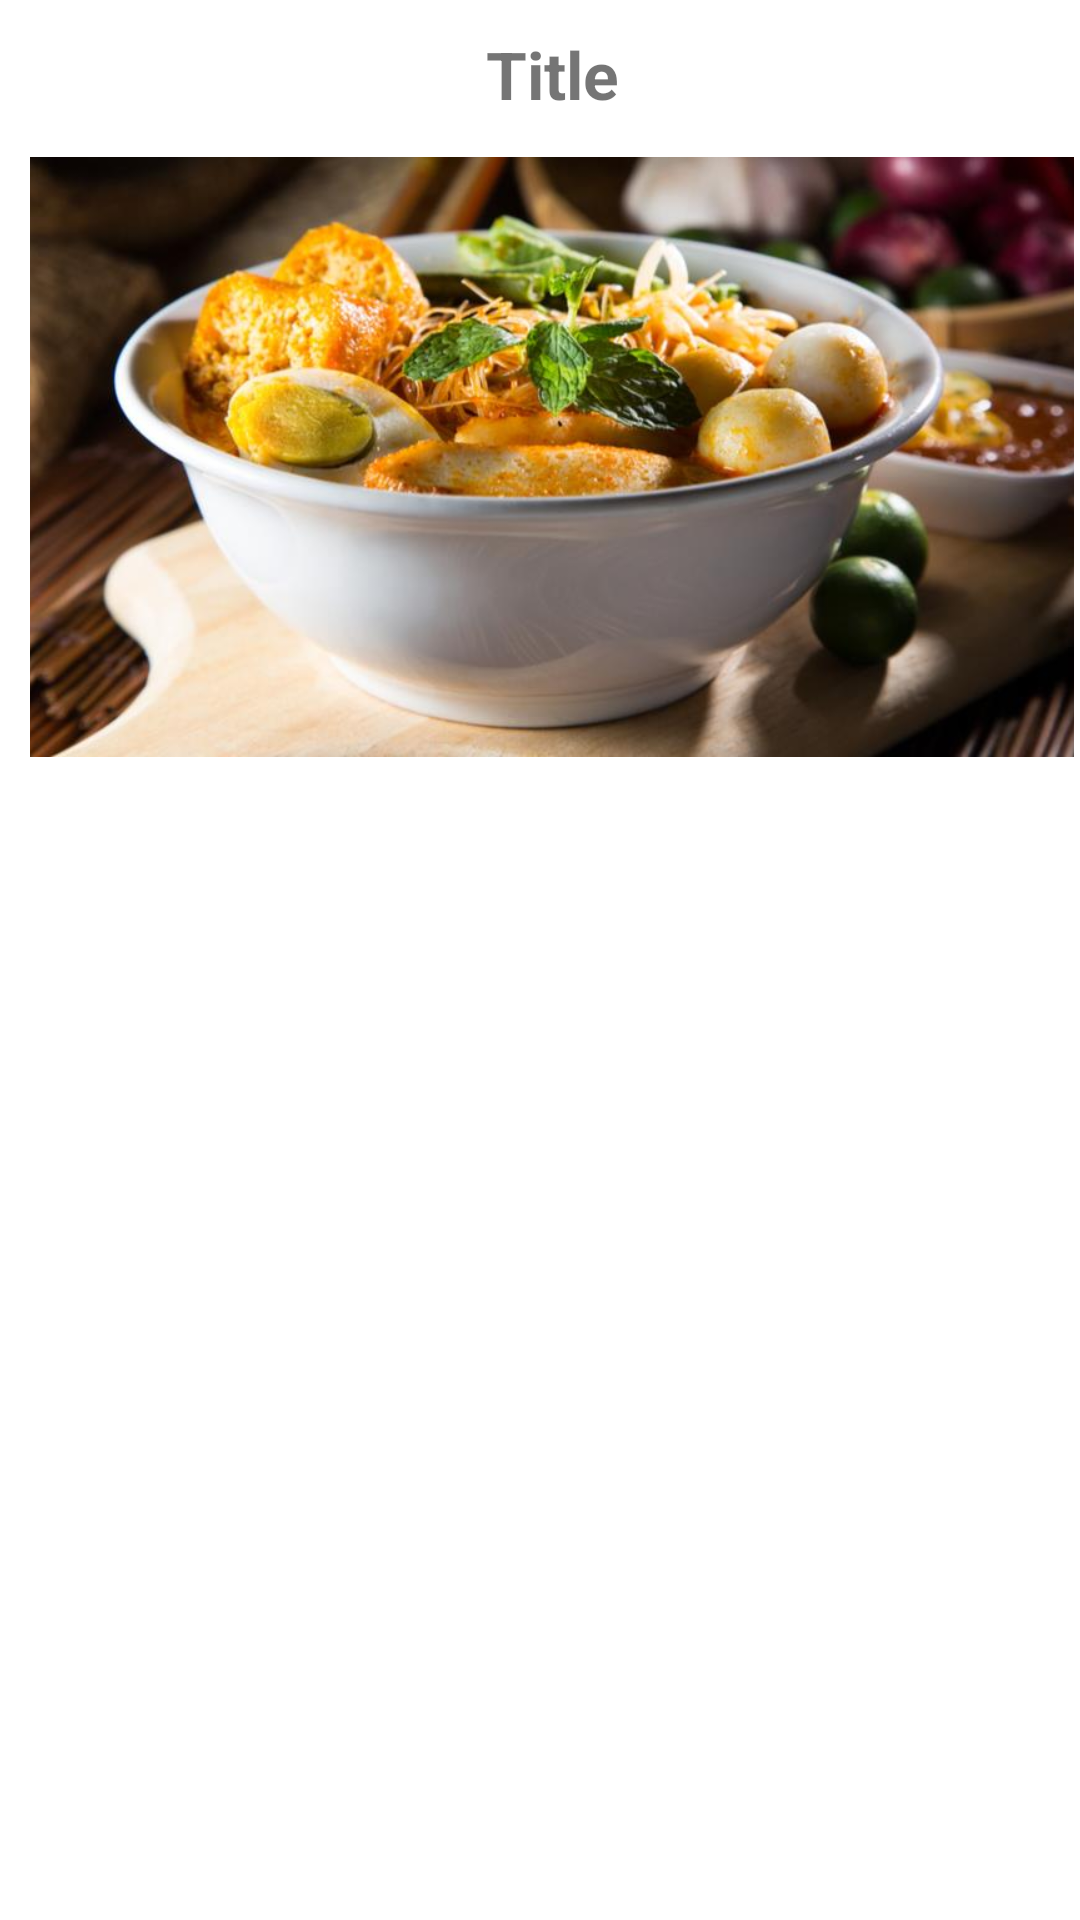

Layout XML and referenced resources for this Android screen:
<!-- AndroidManifest.xml: application theme Theme.WorldKitchen -->
<!-- res/layout/food_layout.xml -->
<?xml version="1.0" encoding="utf-8"?>
<androidx.constraintlayout.widget.ConstraintLayout xmlns:android="http://schemas.android.com/apk/res/android"
    xmlns:app="http://schemas.android.com/apk/res-auto"
    android:layout_width="match_parent"
    android:layout_height="wrap_content"
    android:layout_margin="3sp">

    <View
        style="@style/Theme.AppCompat"
        android:layout_width="match_parent"
        android:layout_height="3dp"
        android:background="@color/browser_actions_bg_grey"
        app:layout_constraintEnd_toEndOf="parent"
        app:layout_constraintStart_toStartOf="parent"
        app:layout_constraintTop_toTopOf="parent" />

    <LinearLayout
        android:layout_width="match_parent"
        android:layout_height="wrap_content"
        android:layout_marginStart="2dp"
        android:layout_marginTop="2dp"
        android:layout_marginEnd="2dp"
        android:orientation="vertical"
        app:layout_constraintEnd_toEndOf="parent"
        app:layout_constraintStart_toStartOf="parent"
        app:layout_constraintTop_toTopOf="parent">

        <TextView
            android:layout_width="match_parent"
            android:layout_height="wrap_content"
            android:id="@+id/title_tort"
            android:text="Title"
            android:textSize="22sp"
            android:gravity="center"
            android:textStyle="bold"
            android:layout_marginTop="8sp"
            android:layout_marginStart="8sp"
            android:layout_marginBottom="8sp"/>
        <ImageView
            android:layout_width="match_parent"
            android:layout_height="200dp"
            android:id="@+id/imageview"
            android:scaleType="centerCrop"
            android:layout_marginTop="5sp"
            android:layout_marginStart="8sp"
            android:layout_marginBottom="8sp"
            android:src="@drawable/image2"/>

        <TextView
            android:layout_width="match_parent"
            android:layout_height="wrap_content"
            android:layout_marginTop="5sp"
            android:layout_marginStart="8sp"
            android:layout_marginBottom="8sp"
            android:id="@+id/text_tort"
            android:maxLength="100"
            android:ellipsize="end"
            android:maxLines="1"/>
    </LinearLayout>

</androidx.constraintlayout.widget.ConstraintLayout>
<!-- resources referenced by this layout -->
<resources>
  <!-- drawable image2: jpg bitmap (drawable-v24, 52187 bytes) -->
  <style name="Theme.WorldKitchen" parent="Theme.MaterialComponents.DayNight.DarkActionBar">
          
          <item name="colorPrimary">@color/purple_500</item>
          <item name="colorPrimaryVariant">@color/purple_700</item>
          <item name="colorOnPrimary">@color/white</item>
          
          <item name="colorSecondary">@color/teal_200</item>
          <item name="colorSecondaryVariant">@color/teal_700</item>
          <item name="colorOnSecondary">@color/black</item>
          
          <item name="android:statusBarColor" tools:targetApi="l">?attr/colorPrimaryVariant</item>
          
      </style>
  <!-- not gathered from this repository: default colours our renderer supplied (Android Studio template values) -->
  <color name="purple_500">#FF6200EE</color>
  <color name="purple_700">#FF3700B3</color>
  <color name="teal_200">#FF03DAC5</color>
  <color name="teal_700">#FF018786</color>
  <color name="black">#FF000000</color>
  <color name="white">#FFFFFFFF</color>
</resources>
